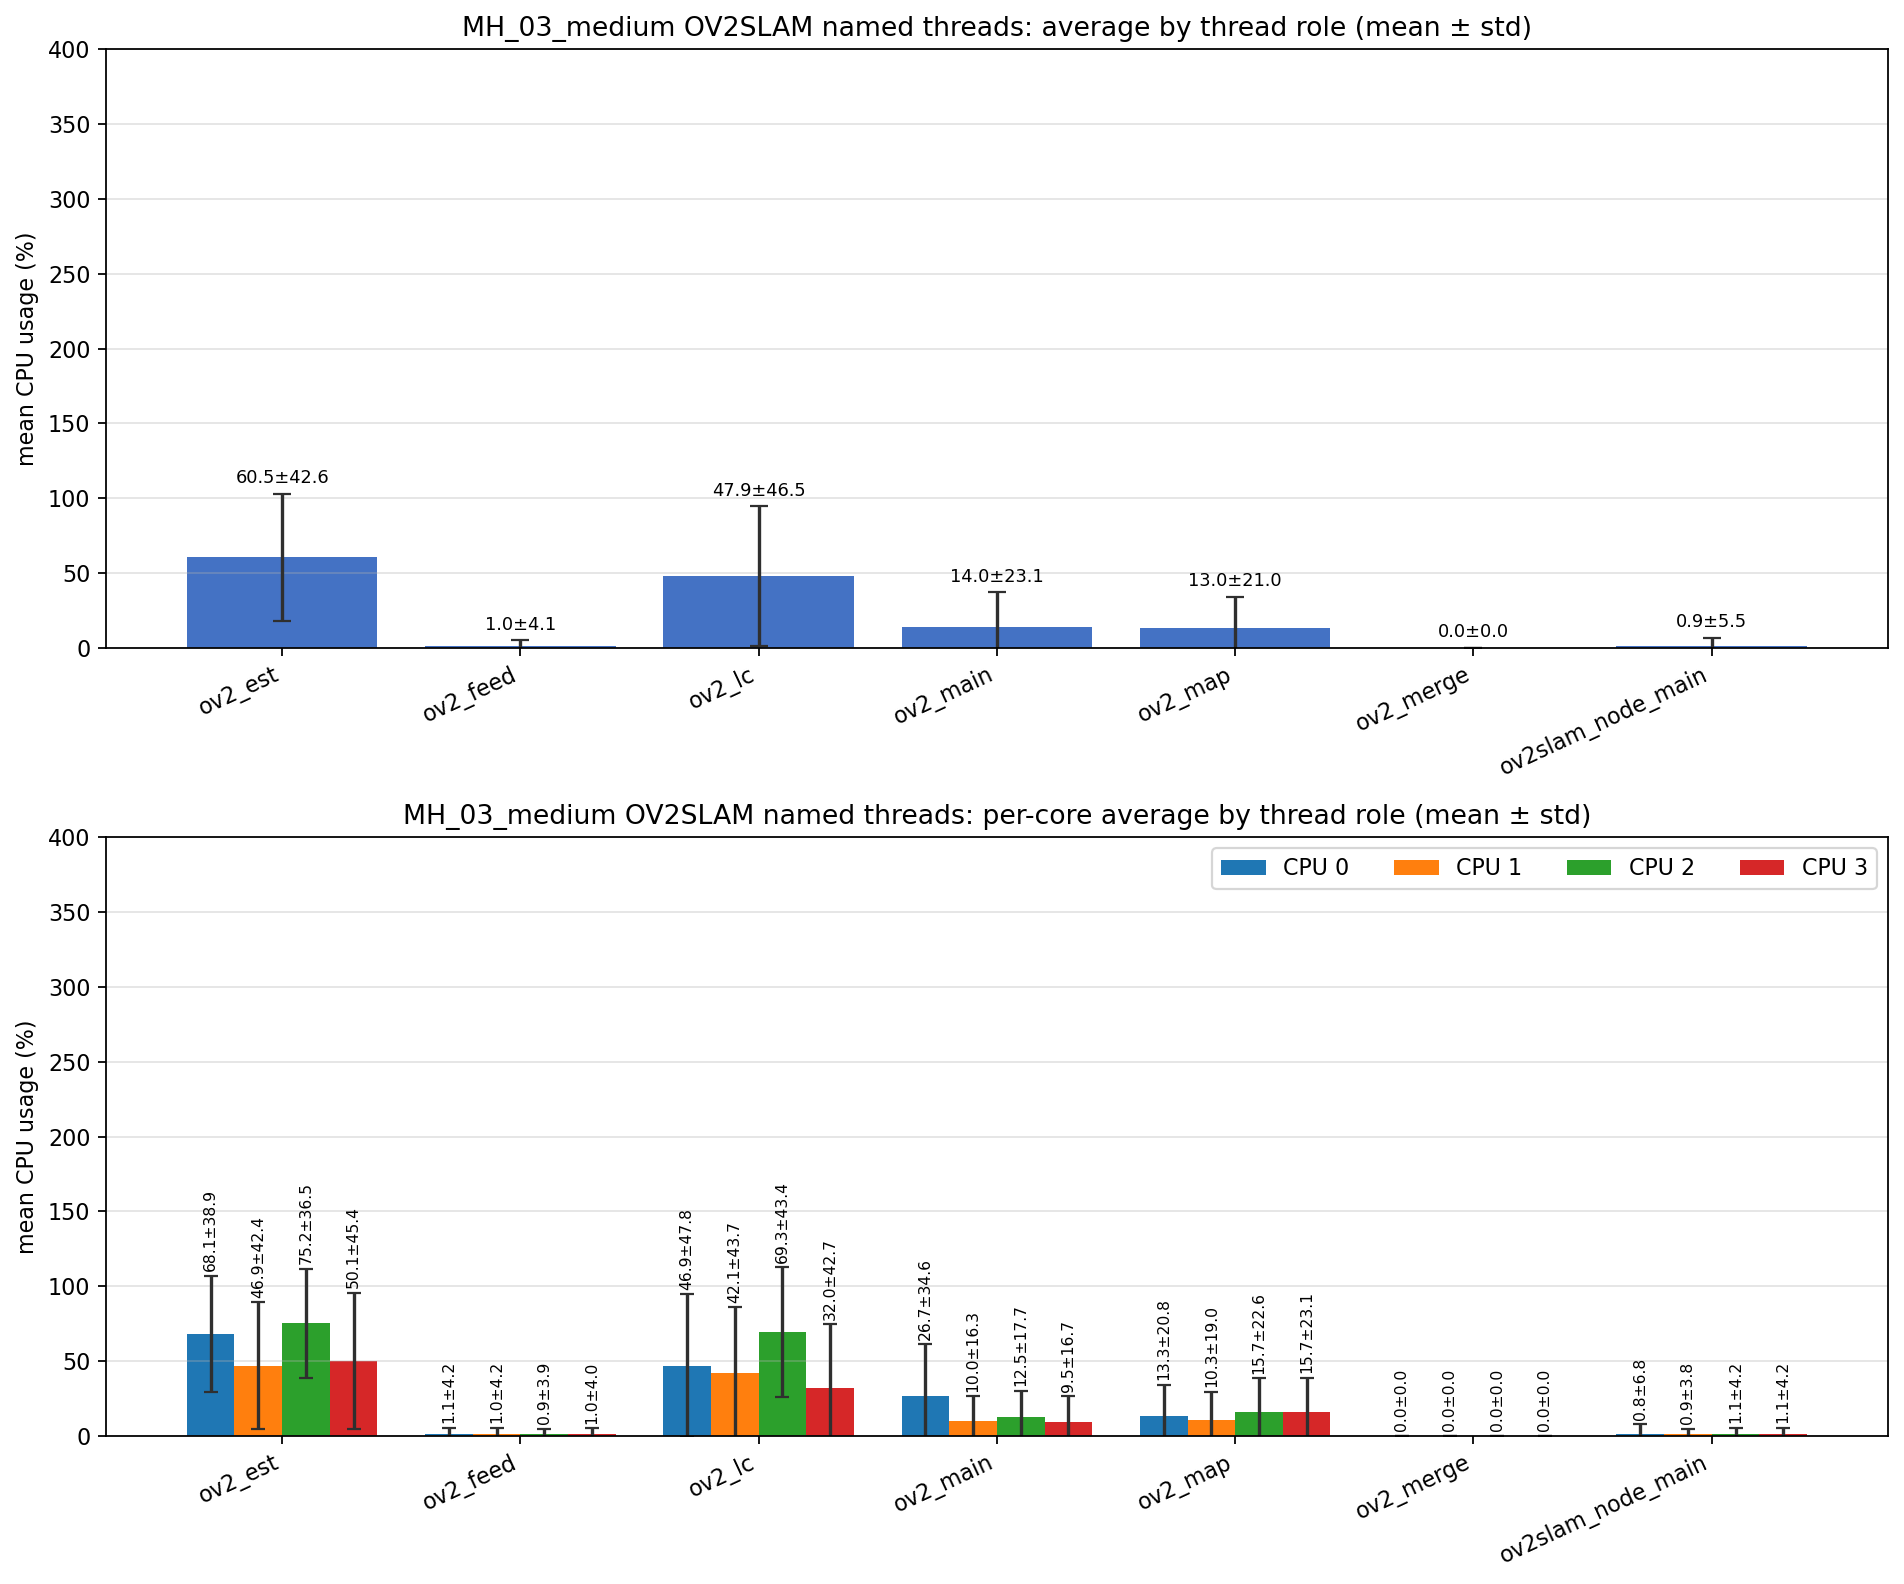

The file beside this chart, header and first rows:
role, unique_tid_count, sample_count, mean_cpu_all, std_cpu_all, mean_cpu_core_0, mean_cpu_core_1, mean_cpu_core_2, mean_cpu_core_3, std_cpu_core_0, std_cpu_core_1, std_cpu_core_2, std_cpu_core_3
ov2_est, 1, 2791, 60.47, 42.59, 68.11, 46.9, 75.16, 50.05, 38.9, 42.43, 36.47, 45.4
ov2_feed, 1, 2791, 0.983, 4.058, 1.056, 1.029, 0.884, 0.954, 4.186, 4.228, 3.850, 3.955
ov2_lc, 1, 2972, 47.95, 46.54, 46.89, 42.07, 69.26, 31.97, 47.81, 43.69, 43.41, 42.65
ov2_main, 8, 14991, 13.96, 23.05, 26.7, 10.03, 12.53, 9.480, 34.63, 16.33, 17.65, 16.75
ov2_map, 1, 2972, 12.98, 21.04, 13.35, 10.26, 15.71, 15.66, 20.78, 19.02, 22.59, 23.05
ov2_merge, 224, 1441, 0.000, 0.000, 0.000, 0.000, 0.000, 0.000, 0.000, 0.000, 0.000, 0.000
ov2slam_node_main, 1, 3980, 0.908, 5.525, 0.835, 0.855, 1.071, 1.063, 6.786, 3.770, 4.211, 4.189
